Dataset: California (GitHub, aashigoyal210900/wildfire_cnn). Classes: no wildfire, wildfire.

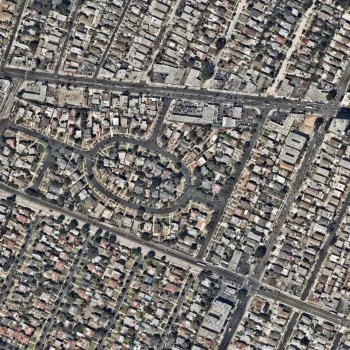
Label: no wildfire

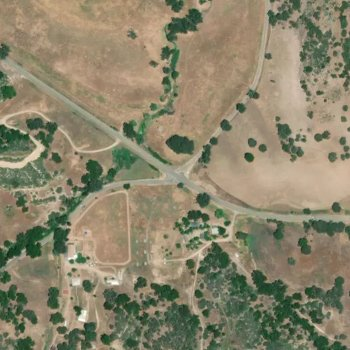
Label: wildfire

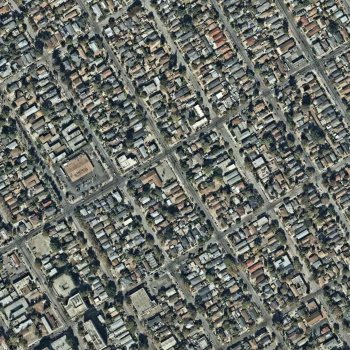
Label: no wildfire

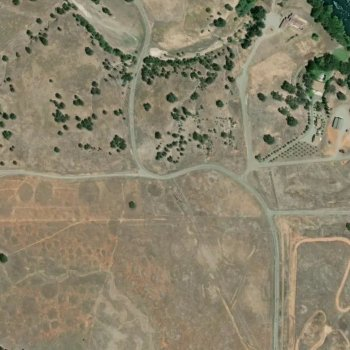
Label: wildfire

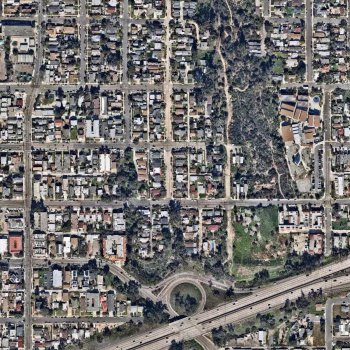
Label: no wildfire

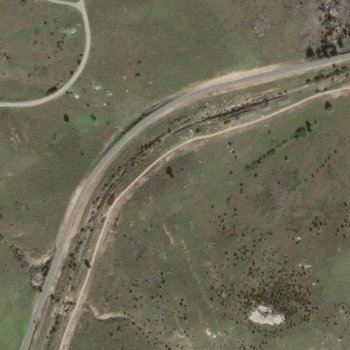
Label: wildfire
